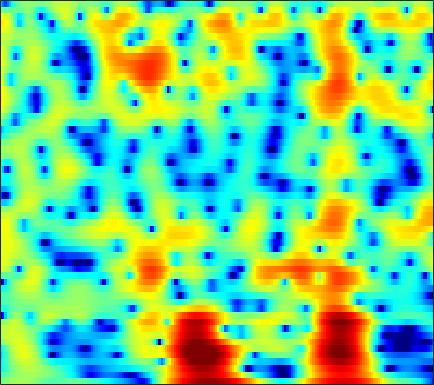

Data behind this chart, as committed beside it:
-0.38718, -0.076405, 0.30155, 0.64287, 0.85687, 1.1033, 1.298, 1.4031, 1.4908, 1.5169, 1.4845, 1.4115, 1.2629, 1.0487, 0.84346, 0.52625, 0.15673, -0.14996, -0.5681, -0.98685, -1.3718, -1.6217, -1.8781, -2.0273
-2.709, -2.217, -1.593, -1.017, -0.6194, -0.1383, 0.2817, 0.556, 0.8636, 1.107, 1.285, 1.378, 1.448, 1.457, 1.429, 1.343, 1.21, 1.081, 0.8772, 0.6411, 0.3774, 0.1654, -0.1375, -0.4618
-5.616, -4.547, -3.281, -2.17, -1.431, -0.5709, 0.1576, 0.6231, 1.139, 1.535, 1.828, 1.978, 2.09, 2.109, 2.066, 1.938, 1.733, 1.536, 1.221, 0.8545, 0.4487, 0.1228, -0.3319, -0.8033
-5.6, -4.378, -2.878, -1.545, -0.6517, 0.3948, 1.273, 1.828, 2.416, 2.843, 3.109, 3.206, 3.195, 3.023, 2.795, 2.355, 1.768, 1.232, 0.3983, -0.5595, -1.61, -2.42, -3.477, -4.403
-6.807, -5.201, -3.175, -1.374, -0.1932, 1.145, 2.232, 2.89, 3.557, 3.992, 4.199, 4.217, 4.043, 3.645, 3.198, 2.393, 1.329, 0.3466, -1.249, -3.248, -5.783, -8.191, -12.62, -20.72
-5.848, -4.167, -2.139, -0.4106, 0.6892, 1.886, 2.808, 3.328, 3.817, 4.083, 4.115, 3.996, 3.647, 3.07, 2.493, 1.534, 0.3663, -0.6451, -2.147, -3.803, -5.525, -6.814, -8.388, -9.603
0.4973, 0.9351, 1.556, 2.157, 2.574, 3.048, 3.417, 3.596, 3.706, 3.653, 3.432, 3.15, 2.614, 1.884, 1.209, 0.1234, -1.19, -2.331, -4.098, -6.157, -8.551, -10.6, -13.67, -16.68
2.128, 2.394, 2.716, 2.989, 3.157, 3.305, 3.369, 3.357, 3.249, 3.031, 2.687, 2.346, 1.788, 1.095, 0.4841, -0.4738, -1.603, -2.574, -4.04, -5.763, -7.708, -9.339, -11.59, -13.51
2.186, 2.404, 2.667, 2.884, 2.992, 3.079, 3.058, 2.961, 2.707, 2.335, 1.865, 1.469, 0.9155, 0.3739, -0.0005931, -0.4732, -0.9327, -1.292, -1.847, -2.502, -3.272, -3.904, -4.815, -5.777
0.2093, 0.4153, 0.993, 1.728, 2.253, 2.751, 2.94, 2.857, 2.403, 1.534, 0.2435, -1.011, -2.83, -4.108, -4.109, -2.968, -1.475, -0.521, 0.4335, 0.9907, 1.218, 1.196, 0.904, 0.3267
-30.28, -15.06, -7.231, -3.507, -1.763, -0.2343, 0.5627, 0.7933, 0.6058, -0.1282, -1.452, -2.864, -5.177, -7.025, -6.735, -4.504, -2.114, -0.6868, 0.7543, 1.764, 2.415, 2.707, 2.868, 2.811
-4.483, -4.373, -3.802, -2.972, -2.341, -1.622, -1.078, -0.8027, -0.6119, -0.6094, -0.7384, -0.8709, -1.024, -1.055, -0.956, -0.6649, -0.2545, 0.09519, 0.5438, 0.938, 1.242, 1.412, 1.551, 1.621
-2.272, -2.213, -2.018, -1.742, -1.478, -1.117, -0.762, -0.5147, -0.2382, -0.02053, 0.1373, 0.23, 0.3202, 0.393, 0.4381, 0.4895, 0.5321, 0.5531, 0.5696, 0.5579, 0.5209, 0.4807, 0.4374, 0.4063
-2.283, -2.176, -1.911, -1.513, -1.157, -0.6438, -0.1213, 0.2329, 0.6554, 1.018, 1.307, 1.467, 1.602, 1.649, 1.619, 1.504, 1.288, 1.068, 0.6942, 0.244, -0.2428, -0.6067, -1.046, -1.378
-5.202, -4.968, -4.065, -2.829, -1.889, -0.7292, 0.2645, 0.9129, 1.644, 2.232, 2.682, 2.934, 3.142, 3.199, 3.138, 2.891, 2.447, 1.958, 1.083, -0.05574, -1.489, -2.763, -4.627, -6.267
-25.73, -17.25, -8.89, -4.962, -3.047, -1.284, -0.05068, 0.6709, 1.498, 2.208, 2.844, 3.261, 3.713, 3.985, 4.042, 3.894, 3.46, 2.917, 1.877, 0.3987, -1.63, -3.637, -7.22, -12.29
-1.774, -1.847, -1.604, -1.294, -1.193, -1.34, -1.793, -2.199, -2.368, -1.639, -0.2333, 0.9103, 2.236, 3.204, 3.667, 3.937, 3.82, 3.511, 2.798, 1.768, 0.482, -0.5887, -2.06, -3.409
3.558, 3.256, 2.686, 1.862, 0.9762, -0.7842, -3.574, -6.915, -13.97, -9.908, -4.088, -1.406, 0.9191, 2.374, 3.028, 3.461, 3.481, 3.252, 2.651, 1.788, 0.6641, -0.3302, -1.805, -3.425
4.288, 4.11, 3.732, 3.186, 2.663, 1.842, 0.9678, 0.3894, -0.1034, -0.1348, 0.2385, 0.6332, 1.123, 1.442, 1.535, 1.446, 1.101, 0.6734, -0.09484, -1.113, -2.37, -3.494, -5.282, -7.545
3.852, 3.916, 3.884, 3.715, 3.515, 3.186, 2.808, 2.527, 2.154, 1.81, 1.486, 1.23, 0.8486, 0.3802, -0.04458, -0.7488, -1.591, -2.308, -3.353, -4.49, -5.661, -6.562, -7.842, -9.181
3.734, 3.956, 4.104, 4.105, 4.023, 3.808, 3.489, 3.192, 2.737, 2.216, 1.611, 1.101, 0.3233, -0.5905, -1.392, -2.65, -4.126, -5.373, -7.184, -8.909, -10.18, -10.62, -10.61, -10.21
3.853, 4.128, 4.325, 4.342, 4.244, 3.973, 3.57, 3.182, 2.589, 1.917, 1.181, 0.5876, -0.2865, -1.305, -2.209, -3.656, -5.542, -7.376, -10.74, -16.27, -32.88, -23.19, -14.84, -11.13
3.918, 4.237, 4.424, 4.346, 4.118, 3.603, 2.877, 2.228, 1.252, 0.2635, -0.6061, -1.138, -1.69, -2.149, -2.516, -3.128, -3.985, -4.782, -5.98, -7.134, -7.769, -7.735, -7.06, -6.041
4.169, 4.474, 4.579, 4.333, 3.912, 3.011, 1.653, 0.297, -2.02, -4.877, -7.417, -7.772, -6.235, -4.428, -3.414, -2.569, -2.144, -2.034, -2.062, -2.164, -2.267, -2.273, -2.196, -2.03
4.215, 4.386, 4.392, 4.117, 3.703, 2.841, 1.536, 0.2077, -2.154, -5.287, -8.291, -8.463, -6.081, -3.74, -2.486, -1.391, -0.8001, -0.6173, -0.6136, -0.7813, -1.053, -1.258, -1.478, -1.627
2.936, 3.047, 3.111, 3.073, 2.967, 2.699, 2.298, 1.907, 1.313, 0.7465, 0.348, 0.2182, 0.2641, 0.4189, 0.5106, 0.4974, 0.2164, -0.1935, -1.002, -2.111, -3.36, -4.266, -5.083, -5.25
-0.1953, -0.07584, 0.1807, 0.5678, 0.9293, 1.447, 1.941, 2.26, 2.611, 2.869, 3.027, 3.092, 3.085, 2.948, 2.726, 2.212, 1.389, 0.5115, -1.127, -3.518, -7.183, -11.62, -26.05, -14.94
-6.925, -7.423, -7.447, -6.199, -4.696, -2.584, -0.7456, 0.4059, 1.64, 2.562, 3.212, 3.537, 3.765, 3.767, 3.615, 3.196, 2.528, 1.845, 0.6744, -0.7865, -2.411, -3.568, -4.586, -4.626
-13.25, -16.34, -22.46, -15.7, -10.87, -6.6, -3.663, -2.004, -0.284, 0.9797, 1.901, 2.39, 2.814, 3.001, 3.004, 2.843, 2.511, 2.17, 1.63, 1.045, 0.4811, 0.1185, -0.2405, -0.4293
-9.087, -9.066, -8.66, -7.638, -6.547, -4.91, -3.277, -2.156, -0.8519, 0.2034, 1.015, 1.466, 1.873, 2.07, 2.096, 1.998, 1.774, 1.554, 1.24, 0.9425, 0.6989, 0.5765, 0.4977, 0.5022
-5.723, -5.591, -5.263, -4.695, -4.114, -3.16, -2.118, -1.334, -0.3735, 0.4531, 1.076, 1.405, 1.643, 1.66, 1.531, 1.191, 0.7137, 0.3019, -0.241, -0.6671, -0.8466, -0.7911, -0.4827, -0.0009914
-4.404, -4.885, -5.26, -5.051, -4.436, -3.206, -1.811, -0.8173, 0.3354, 1.226, 1.826, 2.076, 2.135, 1.877, 1.468, 0.6164, -0.6048, -1.777, -3.661, -5.574, -6.435, -5.78, -3.857, -1.811
-5.227, -7.771, -13.37, -17.18, -11.29, -5.979, -2.697, -0.9739, 0.6655, 1.738, 2.356, 2.548, 2.471, 2.015, 1.427, 0.2782, -1.359, -2.995, -5.961, -10.32, -14.21, -11.2, -6.198, -2.735
-2.563, -3.749, -5.093, -5.361, -4.583, -2.868, -1.157, -0.08195, 1.018, 1.713, 2.031, 2.035, 1.735, 1.108, 0.4437, -0.6589, -1.92, -2.891, -4.02, -4.719, -4.709, -4.205, -3, -1.532
0.5209, 0.2866, 0.09964, 0.1441, 0.3332, 0.7205, 1.195, 1.523, 1.856, 1.996, 1.887, 1.62, 0.9876, 0.0185, -0.9556, -2.565, -4.484, -5.979, -7.526, -7.72, -6.511, -5.207, -3.438, -1.847
1.274, 1.294, 1.383, 1.549, 1.708, 1.947, 2.169, 2.297, 2.364, 2.288, 2.014, 1.648, 0.905, -0.2002, -1.327, -3.363, -6.33, -9.612, -17.06, -16.94, -9.766, -6.657, -3.87, -1.981
-0.7212, -0.4697, -0.008529, 0.477, 0.8222, 1.242, 1.57, 1.76, 1.924, 1.963, 1.862, 1.678, 1.267, 0.6502, 0.05702, -0.9157, -1.999, -2.769, -3.48, -3.519, -2.897, -2.195, -1.251, -0.463
-6.289, -4.899, -3.315, -2.14, -1.476, -0.8198, -0.3069, 0.01439, 0.4069, 0.7381, 0.9979, 1.137, 1.231, 1.223, 1.153, 1.006, 0.8391, 0.737, 0.6773, 0.7262, 0.865, 1.009, 1.179, 1.244
-8.938, -6.762, -5.025, -4.15, -3.85, -3.69, -3.5, -3.214, -2.591, -1.774, -0.9405, -0.3786, 0.2553, 0.7467, 1.031, 1.348, 1.61, 1.79, 2.028, 2.256, 2.458, 2.564, 2.631, 2.549
-2.193, -2.532, -3.217, -4.441, -5.873, -8.589, -11.72, -12, -8.957, -5.904, -3.773, -2.63, -1.555, -0.8266, -0.4053, 0.06085, 0.5059, 0.8612, 1.364, 1.898, 2.429, 2.765, 3.119, 3.306
2.034, 1.173, -0.2141, -2.039, -3.79, -6.648, -9.402, -9.876, -8.188, -6.168, -4.76, -4.121, -3.718, -3.697, -3.797, -3.93, -3.75, -3.298, -2.298, -1.029, 0.2485, 1.138, 2.131, 2.886
4.394, 3.645, 2.513, 1.281, 0.3098, -0.9516, -2.05, -2.695, -3.328, -3.86, -4.457, -5.091, -6.295, -8.06, -9.951, -13.42, -16.86, -15.34, -10.5, -6.66, -3.78, -2.059, -0.2286, 1.168
5.401, 4.76, 3.816, 2.815, 2.049, 1.014, -0.02291, -0.8067, -1.874, -3.04, -4.423, -5.649, -7.614, -10, -12.04, -14.76, -16.35, -15.57, -12.57, -9.151, -6.143, -4.212, -2.092, -0.449
5.745, 5.058, 4.096, 3.096, 2.366, 1.418, 0.5047, -0.1907, -1.196, -2.355, -3.777, -5.06, -7.166, -9.826, -12.29, -15.99, -18.22, -16.54, -12.49, -8.915, -6.004, -4.178, -2.192, -0.6642
5.51, 4.532, 3.148, 1.819, 0.9674, 0.1735, -0.2779, -0.4984, -0.8069, -1.297, -2.045, -2.857, -4.322, -6.337, -8.242, -11.07, -12.63, -11.43, -8.407, -5.606, -3.333, -2.002, -0.5655, 0.5209
4.418, 2.75, -0.1239, -3.777, -6.472, -6.893, -4.49, -2.845, -1.322, -0.4612, -0.1157, -0.1207, -0.3871, -0.8595, -1.238, -1.679, -1.831, -1.69, -1.192, -0.5311, 0.1488, 0.6145, 1.109, 1.454
3.616, 1.99, -0.7894, -4.217, -6.649, -7.003, -4.685, -2.975, -1.227, -0.01751, 0.755, 1.142, 1.446, 1.587, 1.601, 1.543, 1.464, 1.389, 1.262, 1.095, 0.8485, 0.6292, 0.2606, -0.1708
4.008, 3.045, 1.648, 0.3516, -0.4207, -1.028, -1.113, -0.8843, -0.3768, 0.2522, 0.8934, 1.325, 1.786, 2.091, 2.203, 2.223, 2.056, 1.802, 1.273, 0.5227, -0.4738, -1.418, -2.884, -4.486
4.736, 3.902, 2.646, 1.281, 0.2735, -0.9331, -1.738, -1.908, -1.519, -0.6505, 0.3941, 1.115, 1.915, 2.473, 2.721, 2.818, 2.616, 2.268, 1.521, 0.4088, -1.152, -2.74, -5.547, -9.665
5.042, 4.158, 2.656, 0.6375, -1.322, -4.908, -10.06, -12.34, -7.714, -3.57, -0.8437, 0.5928, 1.961, 2.849, 3.256, 3.459, 3.339, 3.04, 2.36, 1.335, -0.05705, -1.341, -3.399, -5.745
3.953, 3.36, 2.263, 0.7409, -0.6914, -2.943, -5.047, -5.642, -4.459, -2.392, -0.5363, 0.5689, 1.662, 2.384, 2.705, 2.879, 2.787, 2.549, 2.022, 1.272, 0.3203, -0.4778, -1.635, -2.807
2.537, 2.491, 2.17, 1.63, 1.125, 0.4612, -0.0545, -0.2583, -0.2001, 0.123, 0.5707, 0.9371, 1.357, 1.629, 1.717, 1.702, 1.49, 1.211, 0.7036, 0.06647, -0.6578, -1.25, -2.046, -2.818
2.503, 2.721, 2.716, 2.49, 2.209, 1.774, 1.359, 1.116, 0.89, 0.8155, 0.8568, 0.9255, 1.025, 1.058, 1.012, 0.7953, 0.4083, 0.01433, -0.6463, -1.425, -2.272, -2.924, -3.726, -4.344
4.249, 4.253, 4.015, 3.498, 2.979, 2.119, 1.183, 0.5378, -0.1019, -0.3049, -0.1012, 0.1455, 0.4431, 0.5827, 0.529, 0.1921, -0.3824, -0.9509, -1.893, -3.038, -4.46, -5.726, -7.609, -9.102
6.035, 5.767, 5.182, 4.234, 3.254, 1.461, -1.092, -3.661, -7.138, -6.825, -3.8, -1.96, -0.4507, 0.1462, 0.08569, -0.5076, -1.618, -2.673, -4.037, -5.17, -6.248, -7.402, -10.09, -14.86
4.761, 4.448, 3.856, 3.053, 2.209, 0.6912, -1.428, -3.466, -6.076, -5.79, -3.377, -1.794, -0.5001, -0.1726, -0.5547, -1.95, -4.67, -8.076, -15.89, -14.55, -8.7, -6.423, -4.691, -3.462
-0.4072, -0.8097, -1.21, -1.289, -1.224, -1.1, -1.04, -1.025, -0.9095, -0.6172, -0.1902, 0.1133, 0.3195, 0.1861, -0.2067, -1.231, -2.765, -4.089, -5.466, -5.41, -4.081, -2.857, -1.376, -0.1383
-8.223, -10.71, -12.8, -10.18, -7.525, -4.843, -2.998, -1.986, -0.9714, -0.2417, 0.2778, 0.5436, 0.7295, 0.7215, 0.5977, 0.3046, -0.07234, -0.3353, -0.5525, -0.5238, -0.2434, 0.093, 0.6247, 1.183
